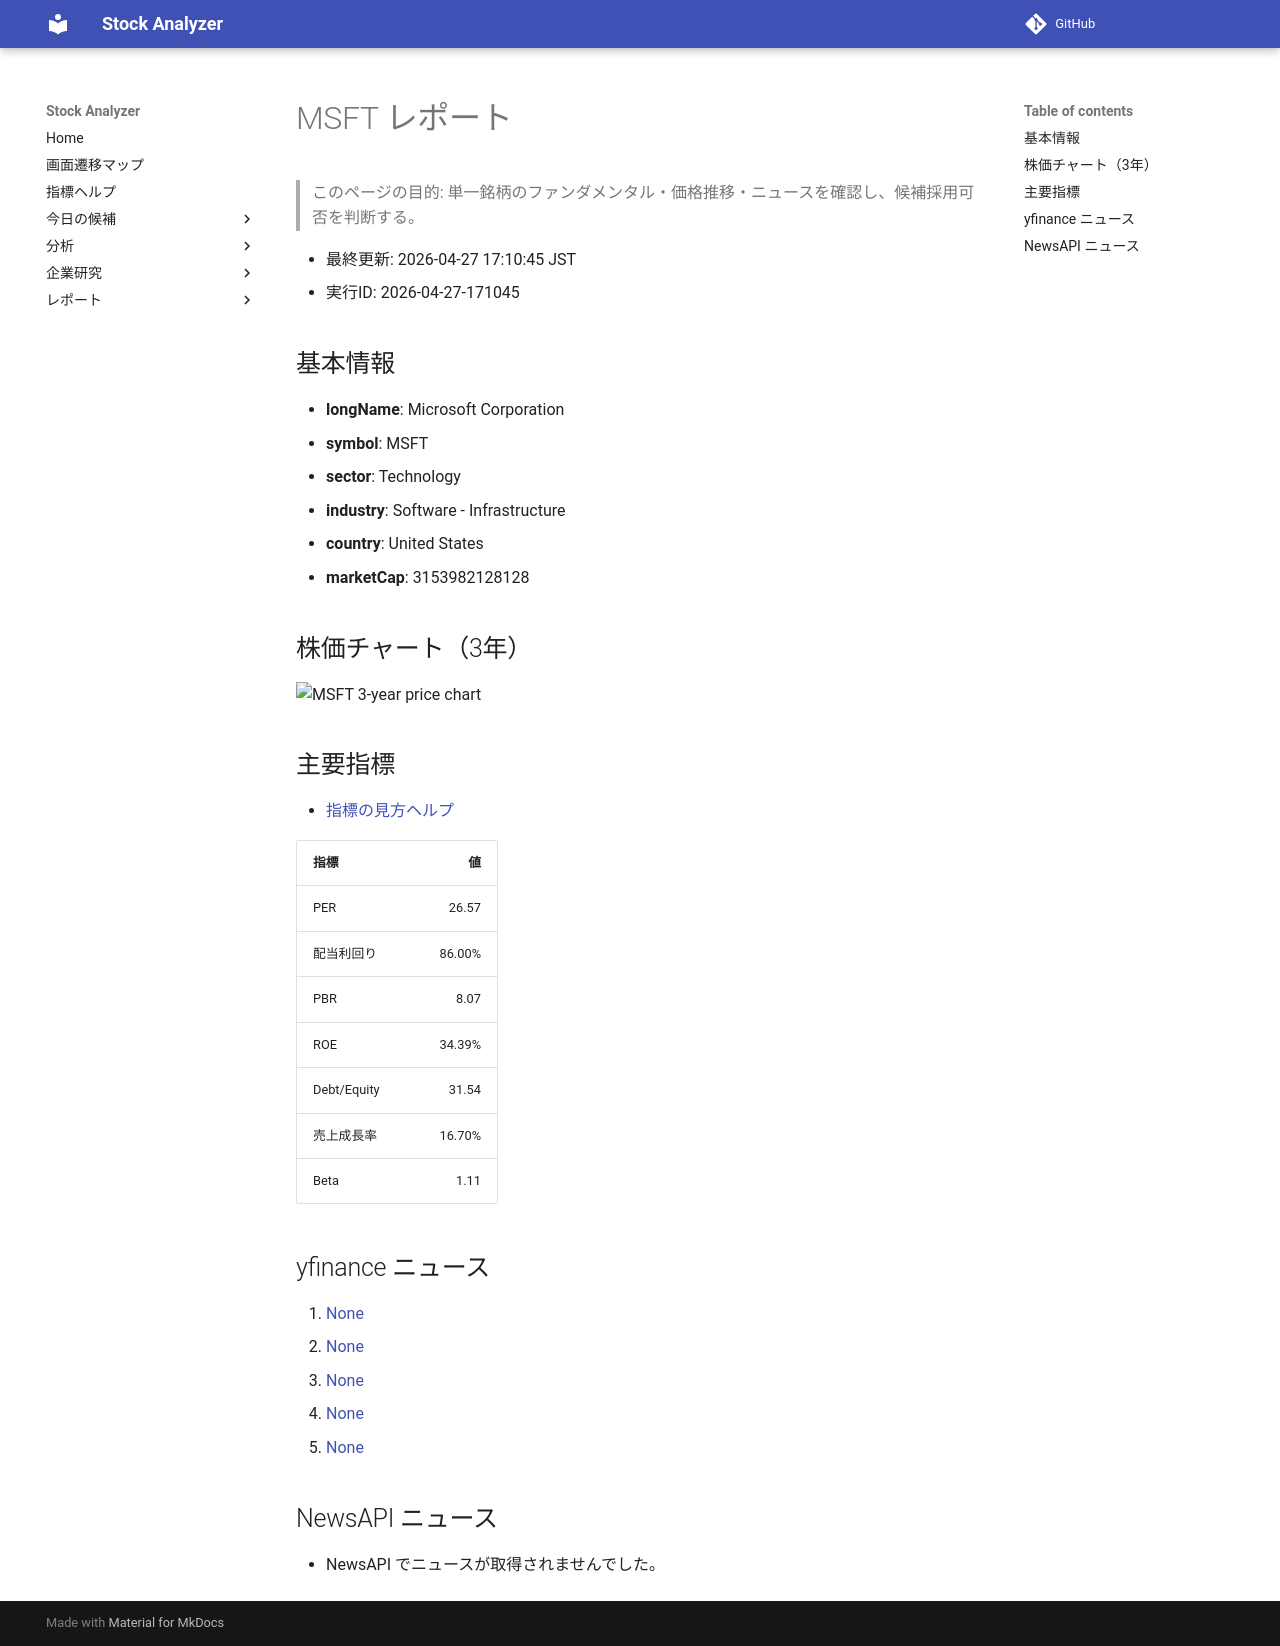

repository: Yumi-note/Making-APP · page: reports/2026-04-27/171045/MSFT/index.html · generator: mkdocs

# MSFT レポート

> このページの目的: 単一銘柄のファンダメンタル・価格推移・ニュースを確認し、候補採用可否を判断する。

- 最終更新: 2026-04-27 17:10:45 JST
- 実行ID: 2026-04-27-171045

## 基本情報

- **longName**: Microsoft Corporation
- **symbol**: MSFT
- **sector**: Technology
- **industry**: Software - Infrastructure
- **country**: United States
- **marketCap**: 3153982128128

## 株価チャート（3年）

![MSFT 3-year price chart](MSFT_3y.png)

## 主要指標

- [指標の見方ヘルプ](../../../../indicators.md)

| 指標 | 値 |
|---|---:|
| PER | 26.57 |
| 配当利回り | 86.00% |
| PBR | 8.07 |
| ROE | 34.39% |
| Debt/Equity | 31.54 |
| 売上成長率 | 16.70% |
| Beta | 1.11 |

## yfinance ニュース

1. [None](None)
2. [None](None)
3. [None](None)
4. [None](None)
5. [None](None)

## NewsAPI ニュース

- NewsAPI でニュースが取得されませんでした。
